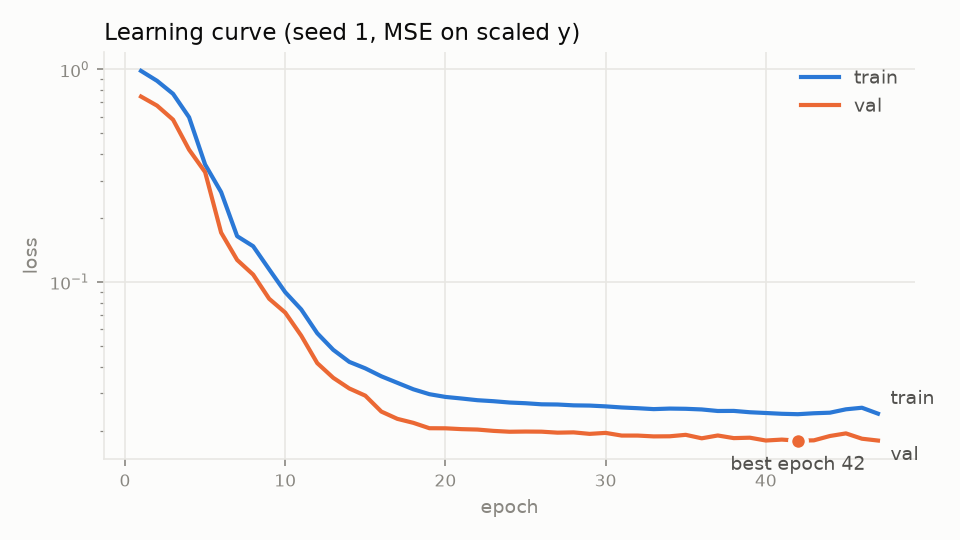

Data behind this chart, as committed beside it:
epoch, train_loss, val_loss
1, 0.9848, 0.7459
2, 0.8844, 0.6761
3, 0.7682, 0.5806
4, 0.596, 0.4195
5, 0.3573, 0.3291
6, 0.265, 0.1709
7, 0.1644, 0.1271
8, 0.1474, 0.1084
9, 0.1148, 0.08344
10, 0.08963, 0.07184
11, 0.07434, 0.05597
12, 0.05745, 0.04156
13, 0.04799, 0.03544
14, 0.04212, 0.03158
15, 0.03926, 0.02921
16, 0.03603, 0.02459
17, 0.03358, 0.02272
18, 0.0313, 0.02176
19, 0.02968, 0.02053
20, 0.02882, 0.02051
21, 0.02833, 0.02033
22, 0.02781, 0.02023
23, 0.02751, 0.01995
24, 0.02712, 0.01976
25, 0.02691, 0.0198
26, 0.0266, 0.01978
27, 0.02654, 0.01957
28, 0.0263, 0.01963
29, 0.02624, 0.01931
30, 0.02601, 0.01952
31, 0.02571, 0.01896
32, 0.0255, 0.01896
33, 0.02525, 0.01879
34, 0.0254, 0.01881
35, 0.02534, 0.01911
36, 0.02516, 0.01841
37, 0.02474, 0.01898
38, 0.02476, 0.01844
39, 0.02441, 0.01853
40, 0.02421, 0.01797
41, 0.024, 0.01815
42, 0.0239, 0.01794
43, 0.02414, 0.018
44, 0.02429, 0.01887
45, 0.0252, 0.01941
46, 0.02563, 0.01832
47, 0.02404, 0.01796
